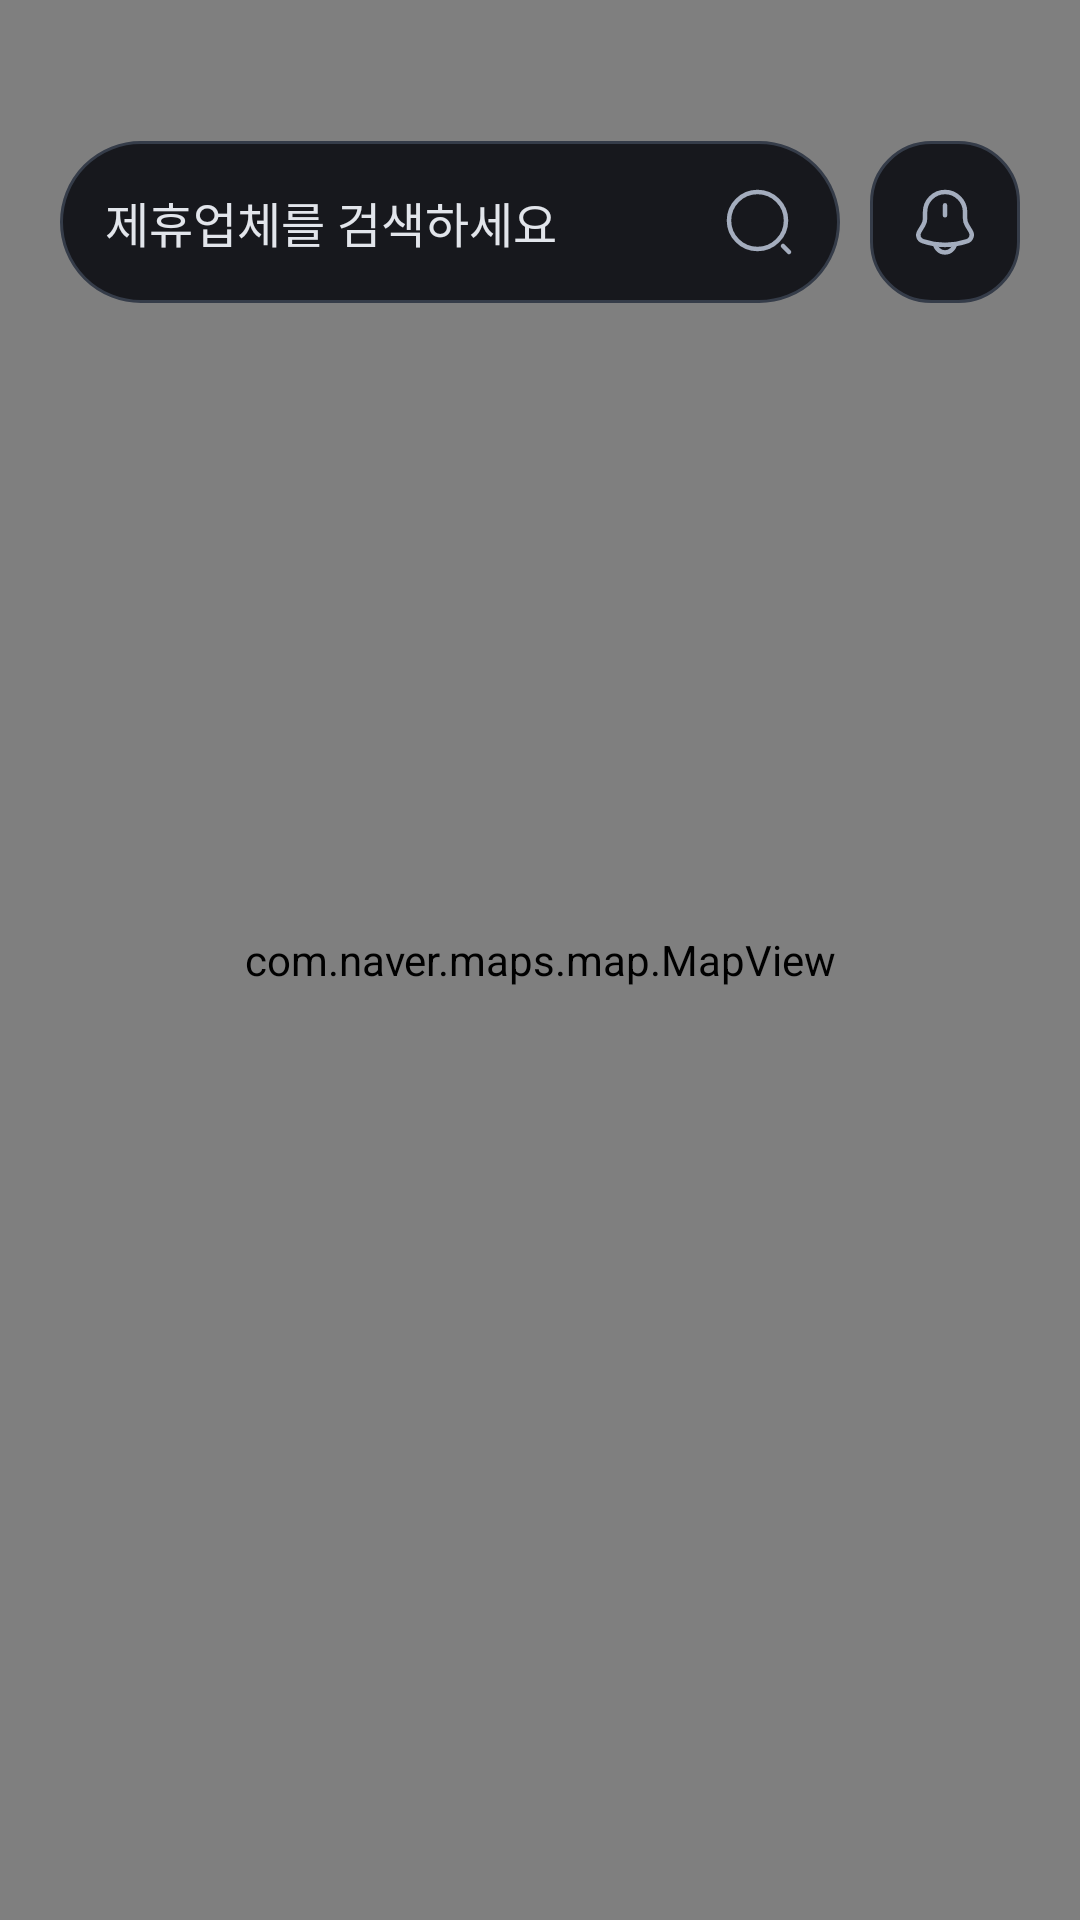

Layout XML and referenced resources for this Android screen:
<!-- AndroidManifest.xml: application theme Theme.Drinkly -->
<!-- res/layout/fragment_home_map.xml -->
<?xml version="1.0" encoding="utf-8"?>
<androidx.constraintlayout.widget.ConstraintLayout xmlns:android="http://schemas.android.com/apk/res/android"
    xmlns:tools="http://schemas.android.com/tools"
    android:layout_width="match_parent"
    android:layout_height="match_parent"
    xmlns:app="http://schemas.android.com/apk/res-auto"
    tools:context=".ui.home.HomeMapFragment">

    <com.naver.maps.map.MapView
        android:id="@+id/mapView"
        android:layout_width="match_parent"
        android:layout_height="match_parent"
        app:layout_constraintBottom_toBottomOf="parent"
        app:layout_constraintEnd_toEndOf="parent"
        app:layout_constraintStart_toStartOf="parent"
        app:layout_constraintTop_toTopOf="parent">
    </com.naver.maps.map.MapView>

    <include
        android:id="@+id/toolbar"
        layout="@layout/toolbar_search"
        android:layout_width="0dp"
        android:layout_height="wrap_content"
        android:layout_marginHorizontal="20dp"
        app:layout_constraintEnd_toEndOf="parent"
        app:layout_constraintStart_toStartOf="parent"
        app:layout_constraintTop_toTopOf="parent" />
</androidx.constraintlayout.widget.ConstraintLayout>
<!-- res/layout/toolbar_search.xml (included above) -->
<?xml version="1.0" encoding="utf-8"?>
<androidx.constraintlayout.widget.ConstraintLayout xmlns:android="http://schemas.android.com/apk/res/android"
    xmlns:app="http://schemas.android.com/apk/res-auto"
    xmlns:tools="http://schemas.android.com/tools"
    android:layout_width="match_parent"
    android:layout_height="wrap_content"
    android:paddingTop="47dp"
    android:paddingBottom="23dp">


    <EditText
        android:id="@+id/editText_search"
        style="@style/body1"
        android:layout_width="0dp"
        android:layout_height="wrap_content"
        android:background="@drawable/background_search"
        android:padding="15dp"
        android:ems="10"
        android:inputType="text"
        android:drawableEnd="@drawable/ic_search"
        android:hint="제휴업체를 검색하세요"
        android:textColor="@color/gray1"
        android:textColorHint="@color/gray4"
        android:layout_marginRight="10dp"
        app:layout_constraintEnd_toStartOf="@+id/button_notification"
        app:layout_constraintStart_toStartOf="parent"
        app:layout_constraintTop_toTopOf="parent" />

    <ImageView
        android:id="@+id/button_notification"
        android:layout_width="wrap_content"
        android:layout_height="0dp"
        android:background="@drawable/background_bottom_navigation"
        android:padding="13dp"
        app:layout_constraintBottom_toBottomOf="@+id/editText_search"
        app:layout_constraintEnd_toEndOf="parent"
        app:layout_constraintTop_toTopOf="@+id/editText_search"
        app:srcCompat="@drawable/ic_notification_unselected" />
</androidx.constraintlayout.widget.ConstraintLayout>
<!-- resources referenced by this layout -->
<resources>
  <color name="gray1">#FAFAFE</color>
  <color name="gray4">#E2E5EB</color>
  <!-- drawable background_bottom_navigation (drawable) -->
  <?xml version="1.0" encoding="utf-8"?>
  <shape xmlns:android="http://schemas.android.com/apk/res/android">
  
      <solid android:color="@color/card_background"/>
  
      <stroke
          android:color="@color/gray9"
          android:width="1dp"/>
  
      <corners android:radius="20dp"/>
  </shape>
  <!-- drawable background_search (drawable) -->
  <?xml version="1.0" encoding="utf-8"?>
  <shape xmlns:android="http://schemas.android.com/apk/res/android">
  
      <solid android:color="@color/card_background"/>
  
      <stroke
          android:color="@color/gray9"
          android:width="1dp"/>
  
      <corners android:radius="50dp"/>
  </shape>
  <!-- drawable ic_notification_unselected (drawable) -->
  <vector xmlns:android="http://schemas.android.com/apk/res/android"
      android:width="24dp"
      android:height="24dp"
      android:viewportWidth="24"
      android:viewportHeight="24">
    <path
        android:pathData="M12,6.44V9.77"
        android:strokeWidth="1.5"
        android:fillColor="#00000000"
        android:strokeColor="#A4ADBE"
        android:strokeLineCap="round"/>
    <path
        android:pathData="M12.02,2C8.34,2 5.36,4.98 5.36,8.66V10.76C5.36,11.44 5.08,12.46 4.73,13.04L3.46,15.16C2.68,16.47 3.22,17.93 4.66,18.41C9.44,20 14.61,20 19.39,18.41C20.74,17.96 21.32,16.38 20.59,15.16L19.32,13.04C18.97,12.46 18.69,11.43 18.69,10.76V8.66C18.68,5 15.68,2 12.02,2Z"
        android:strokeWidth="1.5"
        android:fillColor="#00000000"
        android:strokeColor="#A4ADBE"
        android:strokeLineCap="round"/>
    <path
        android:pathData="M15.33,18.82C15.33,20.65 13.83,22.15 12,22.15C11.09,22.15 10.25,21.77 9.65,21.17C9.05,20.57 8.67,19.73 8.67,18.82"
        android:strokeWidth="1.5"
        android:fillColor="#00000000"
        android:strokeColor="#A4ADBE"/>
  </vector>
  <!-- drawable ic_search (drawable) -->
  <vector xmlns:android="http://schemas.android.com/apk/res/android"
      android:width="24dp"
      android:height="24dp"
      android:viewportWidth="24"
      android:viewportHeight="24">
    <path
        android:pathData="M11.5,21C16.747,21 21,16.747 21,11.5C21,6.253 16.747,2 11.5,2C6.253,2 2,6.253 2,11.5C2,16.747 6.253,21 11.5,21Z"
        android:strokeLineJoin="round"
        android:strokeWidth="1.5"
        android:fillColor="#00000000"
        android:strokeColor="#A4ADBE"
        android:strokeLineCap="round"/>
    <path
        android:pathData="M22,22L20,20"
        android:strokeLineJoin="round"
        android:strokeWidth="1.5"
        android:fillColor="#00000000"
        android:strokeColor="#A4ADBE"
        android:strokeLineCap="round"/>
  </vector>
  <style name="body1">
          <item name="android:fontFamily">@font/pretendard_regular</item>
          <item name="android:textSize">16sp</item>
      </style>
  <style name="Theme.Drinkly" parent="Base.Theme.Drinkly" />
  <color name="card_background">#17181D</color>
  <color name="gray9">#353C49</color>
  <style name="Base.Theme.Drinkly" parent="Theme.Material3.DayNight.NoActionBar">
          <item name="colorPrimary">@color/primary_50</item>
          <item name="android:statusBarColor">@color/transparent</item>
          <item name="android:textColor">@color/gray1</item>
          <item name="android:windowBackground">@color/background</item>
          <item name="colorControlActivated">@color/primary_50</item> 
          <item name="android:windowLightStatusBar">false</item>   
      </style>
  <color name="primary_50">#5168EC</color>
  <color name="transparent">#00FFFFFF</color>
  <color name="background">#101012</color>
</resources>
